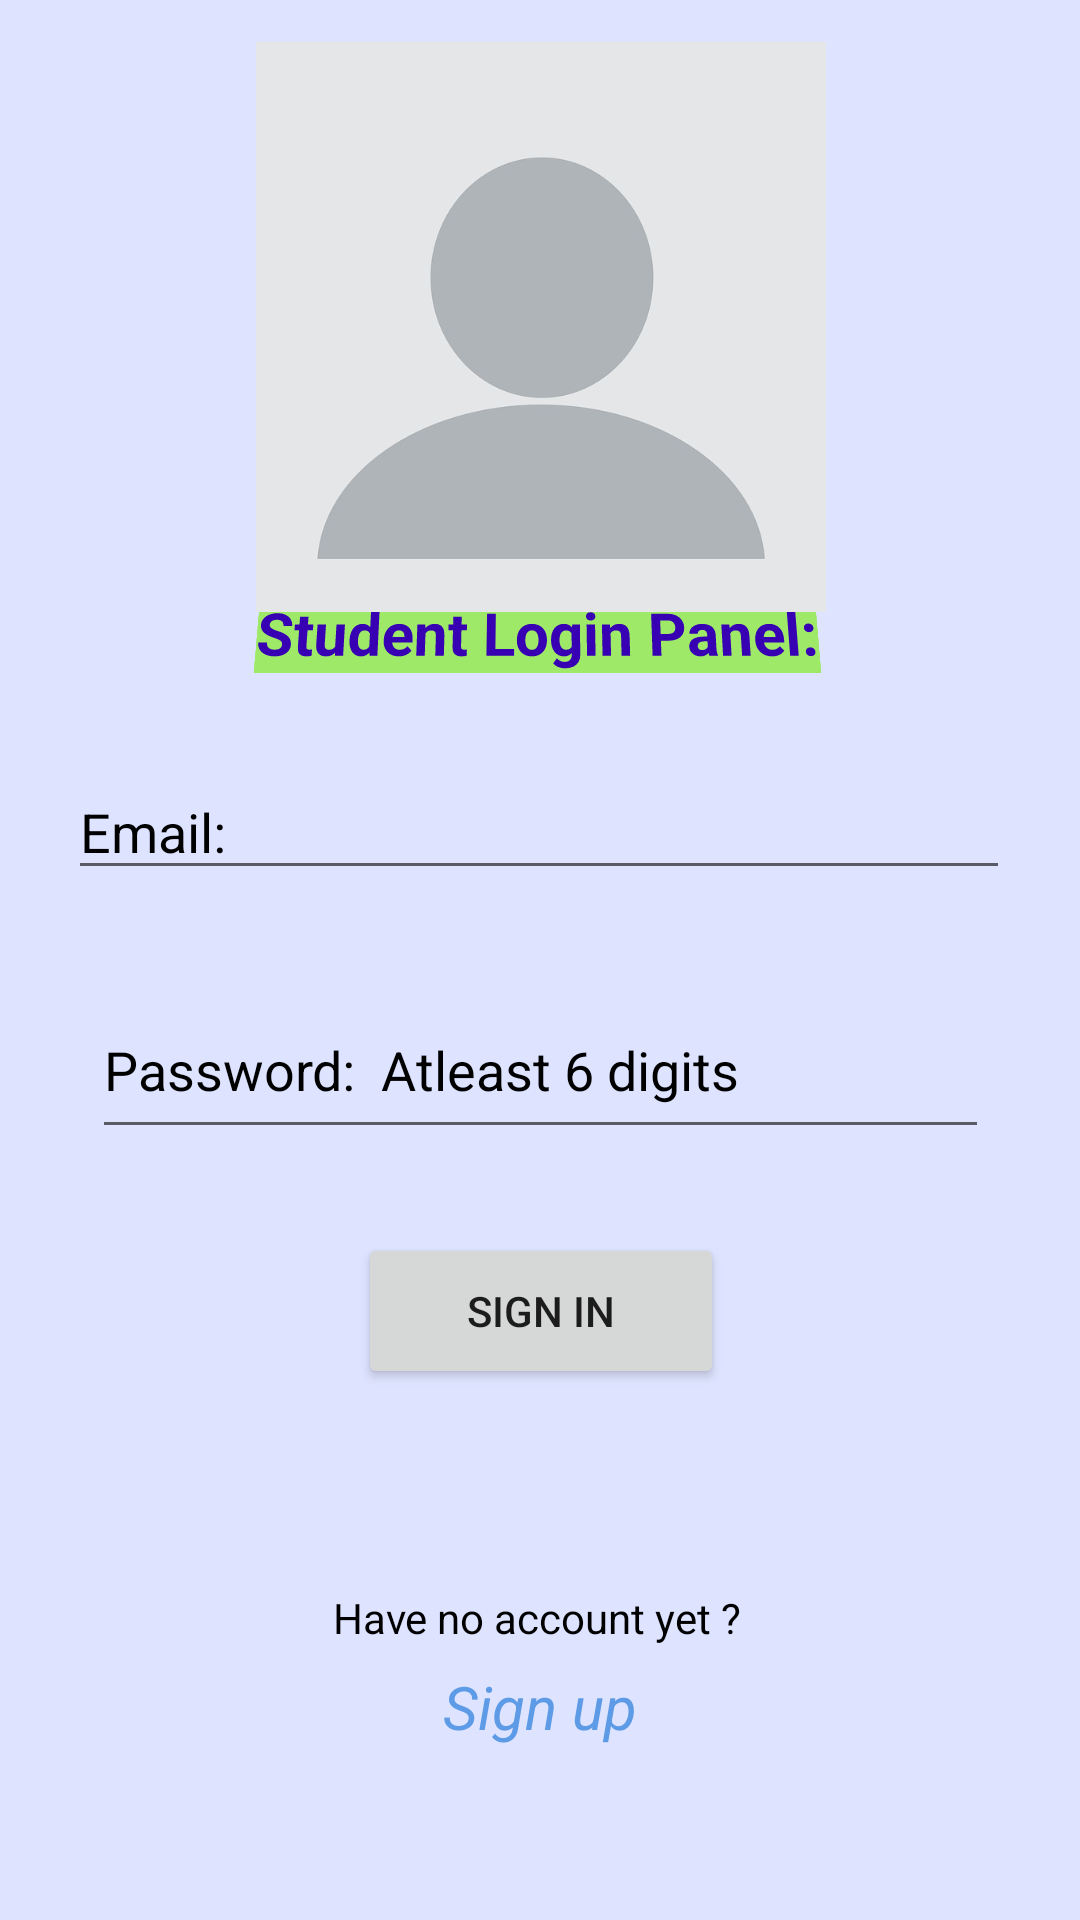

Layout XML and referenced resources for this Android screen:
<!-- AndroidManifest.xml: application theme Theme.CardiacRecorder -->
<!-- res/layout/activity_main.xml -->
<?xml version="1.0" encoding="utf-8"?>
<androidx.constraintlayout.widget.ConstraintLayout xmlns:android="http://schemas.android.com/apk/res/android"
xmlns:app="http://schemas.android.com/apk/res-auto"
xmlns:tools="http://schemas.android.com/tools"
android:layout_width="match_parent"
android:layout_height="match_parent"
android:background="#DEE3FF"
tools:context=".MainActivity">


<EditText
    android:id="@+id/passsignin"
    android:layout_width="299dp"
    android:layout_height="56dp"
    android:ems="10"
    android:hint="Password:  Atleast 6 digits"
    android:inputType="textPassword"
    android:textColor="@color/black"
    android:textColorHint="@color/black"
    app:layout_constraintBottom_toBottomOf="parent"
    app:layout_constraintEnd_toEndOf="parent"
    app:layout_constraintStart_toStartOf="parent"
    app:layout_constraintTop_toTopOf="parent"
    app:layout_constraintVertical_bias="0.56" />

<TextView
    android:id="@+id/textView5"
    android:layout_width="wrap_content"
    android:layout_height="wrap_content"
    android:background="#9EEA68"
    android:gravity="center"
    android:rotationX="10"
    android:rotationY="0"
    android:text="Student Login Panel:"
    android:textColor="@color/purple_700"
    android:textSize="20dp"
    android:textStyle="bold"
    app:layout_constraintBottom_toBottomOf="parent"
    app:layout_constraintEnd_toEndOf="parent"
    app:layout_constraintHorizontal_bias="0.495"
    app:layout_constraintStart_toStartOf="parent"
    app:layout_constraintTop_toTopOf="parent"
    app:layout_constraintVertical_bias="0.322" />

<EditText
    android:id="@+id/email_signin"
    android:layout_width="314dp"
    android:layout_height="42dp"
    android:ems="10"
    android:hint="Email:"
    android:inputType="textPersonName"
    android:textColor="@color/black"
    android:textColorHint="@color/black"
    app:layout_constraintBottom_toBottomOf="parent"
    app:layout_constraintEnd_toEndOf="parent"
    app:layout_constraintHorizontal_bias="0.494"
    app:layout_constraintStart_toStartOf="parent"
    app:layout_constraintTop_toTopOf="parent"
    app:layout_constraintVertical_bias="0.426" />

<Button
    android:id="@+id/singin_btn"
    android:layout_width="122dp"
    android:layout_height="52dp"
    android:text="Sign In"
    app:layout_constraintBottom_toBottomOf="parent"
    app:layout_constraintEnd_toEndOf="parent"
    app:layout_constraintHorizontal_bias="0.501"
    app:layout_constraintStart_toStartOf="parent"
    app:layout_constraintTop_toTopOf="parent"
    app:layout_constraintVertical_bias="0.699" />

<TextView
    android:id="@+id/textView6"
    android:layout_width="wrap_content"
    android:layout_height="wrap_content"
    android:background="?attr/selectableItemBackground"
    android:clickable="true"
    android:onClick="SIGNUP"
    android:paddingLeft="10dp"
    android:paddingRight="10dp"
    android:text="Sign up"
    android:textColor="#5D9BE6"
    android:textSize="20dp"
    android:textStyle="italic"
    app:layout_constraintBottom_toBottomOf="parent"
    app:layout_constraintEnd_toEndOf="parent"
    app:layout_constraintStart_toStartOf="parent"
    app:layout_constraintTop_toTopOf="parent"
    app:layout_constraintVertical_bias="0.906" />

<TextView
    android:id="@+id/textView13"
    android:layout_width="wrap_content"
    android:layout_height="wrap_content"
    android:text="Have no account yet ?"
    android:textColor="#000000"
    app:layout_constraintBottom_toBottomOf="parent"
    app:layout_constraintEnd_toEndOf="parent"
    app:layout_constraintHorizontal_bias="0.496"
    app:layout_constraintStart_toStartOf="parent"
    app:layout_constraintTop_toTopOf="parent"
    app:layout_constraintVertical_bias="0.853" />

<ImageView
    android:id="@+id/imageView11"
    android:layout_width="201dp"
    android:layout_height="190dp"
    app:layout_constraintBottom_toBottomOf="parent"
    app:layout_constraintEnd_toEndOf="parent"
    app:layout_constraintStart_toStartOf="parent"
    app:layout_constraintTop_toTopOf="parent"
    app:layout_constraintVertical_bias="0.031"
    app:srcCompat="@drawable/profile_pic" />


</androidx.constraintlayout.widget.ConstraintLayout>
<!-- resources referenced by this layout -->
<resources>
  <color name="black">#FF000000</color>
  <color name="purple_700">#FF3700B3</color>
  <!-- drawable profile_pic: jpg bitmap (drawable, 16923 bytes) -->
  <style name="Theme.CardiacRecorder" parent="Theme.MaterialComponents.DayNight.NoActionBar">
          
          <item name="colorPrimary">@color/purple_500</item>
          <item name="colorPrimaryVariant">@color/purple_700</item>
          <item name="colorOnPrimary">@color/white</item>
          
          <item name="colorSecondary">@color/teal_200</item>
          <item name="colorSecondaryVariant">@color/teal_700</item>
          <item name="colorOnSecondary">@color/black</item>
          
          <item name="android:statusBarColor">?attr/colorPrimaryVariant</item>
          
      </style>
  <color name="purple_500">#FF6200EE</color>
  <color name="white">#FFFFFFFF</color>
  <color name="teal_200">#FF03DAC5</color>
  <color name="teal_700">#FF018786</color>
</resources>
